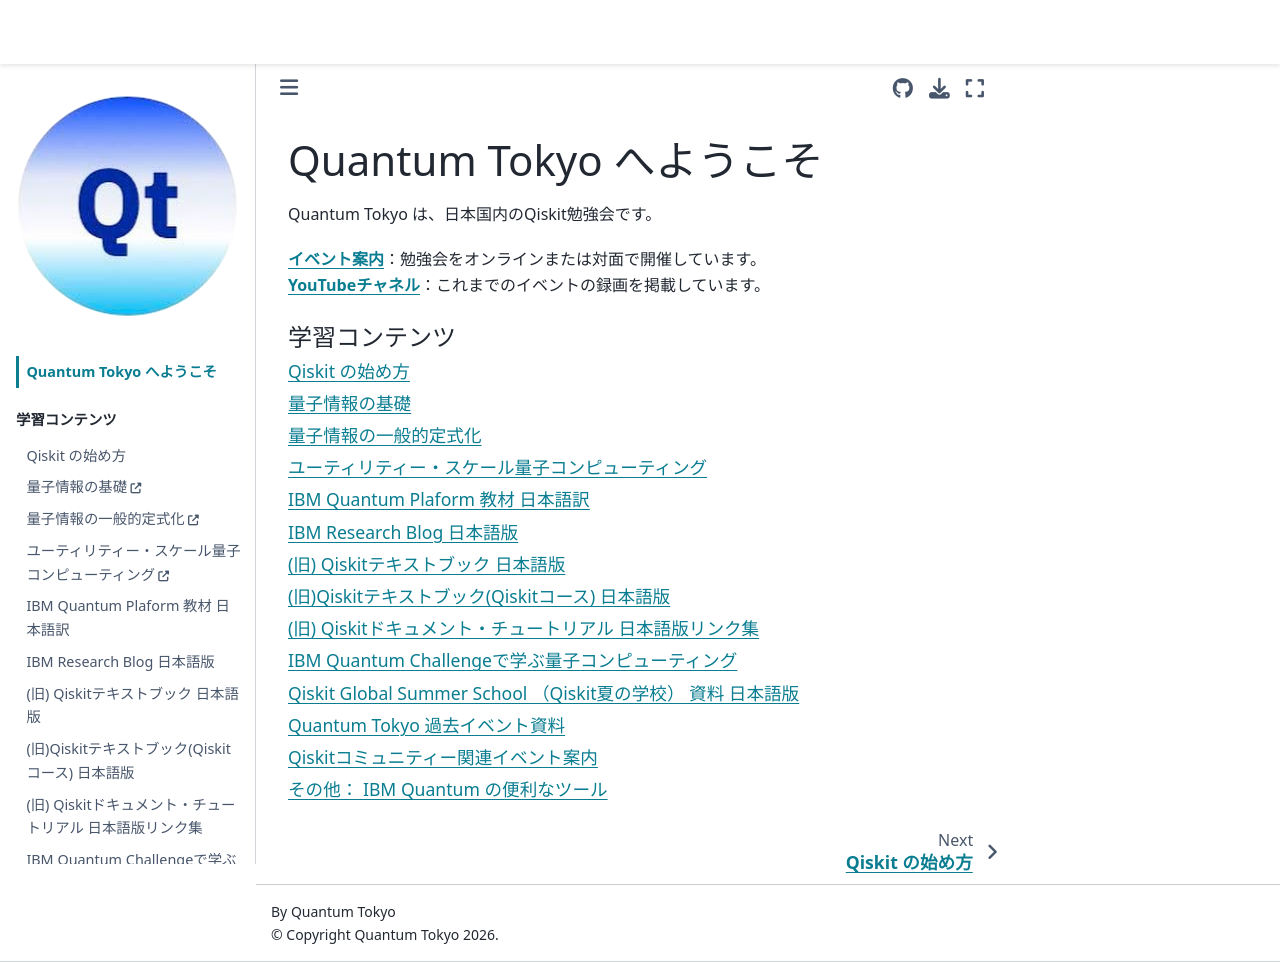

repository: quantum-tokyo/introduction · page: intro.html · generator: jekyll

# Quantum Tokyo へようこそ

Quantum Tokyo は、日本国内のQiskit勉強会です。

**[イベント案内](https://quantum-tokyo.connpass.com/)**：勉強会をオンラインまたは対面で開催しています。<br>
**[YouTubeチャネル](https://www.youtube.com/@QuantumTokyoo)**：これまでのイベントの録画を掲載しています。

```{tableofcontents}

```
